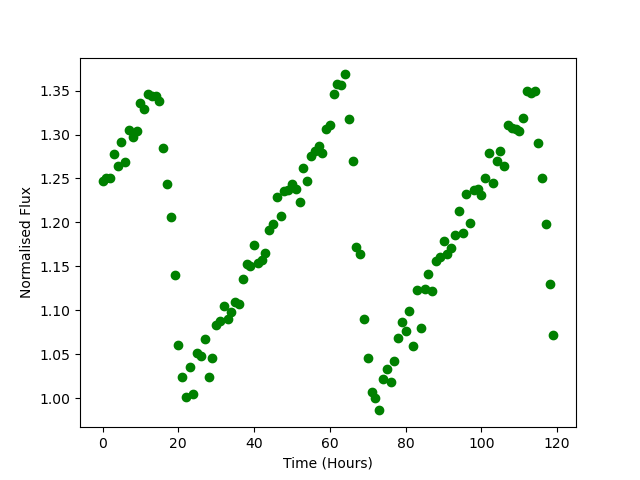

The file beside this chart, header and first rows:
Time, Flux
0.0, 1.247
1.0, 1.251
2.0, 1.25
3.0, 1.277
4.0, 1.264
5.0, 1.291
6.0, 1.269
7.0, 1.306
8.0, 1.297
9.0, 1.304
10.0, 1.335
11.0, 1.329
12.0, 1.346
13.0, 1.344
14.0, 1.344
15.0, 1.338
16.0, 1.285
17.0, 1.244
18.0, 1.206
19.0, 1.14
20.0, 1.061
21.0, 1.025
22.0, 1.001
23.0, 1.035
24.0, 1.005
25.0, 1.052
26.0, 1.048
27.0, 1.067
28.0, 1.024
29.0, 1.046
30.0, 1.083
31.0, 1.088
32.0, 1.104
33.0, 1.09
34.0, 1.098
35.0, 1.11
36.0, 1.108
37.0, 1.135
38.0, 1.153
39.0, 1.15
40.0, 1.175
41.0, 1.154
42.0, 1.158
43.0, 1.165
44.0, 1.192
45.0, 1.198
46.0, 1.229
47.0, 1.207
48.0, 1.236
49.0, 1.237
50.0, 1.244
51.0, 1.238
52.0, 1.224
53.0, 1.262
54.0, 1.247
55.0, 1.275
56.0, 1.282
57.0, 1.287
58.0, 1.279
59.0, 1.307
... 60 more rows
